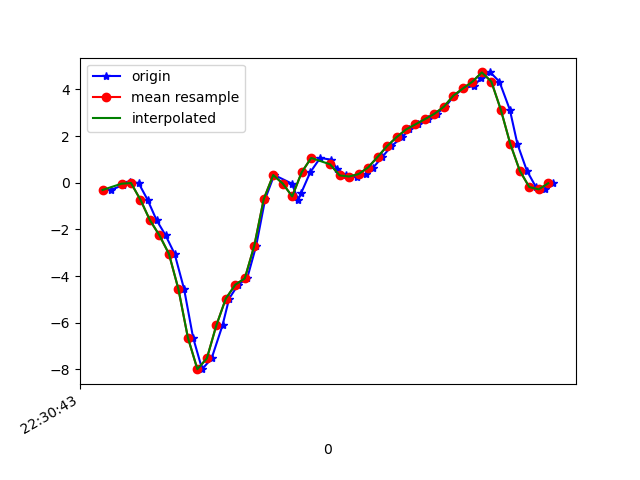

Source data for this figure (header and first rows):
1617748244017, 443880716931726, -0.31084952, -0.37560418, -0.3737524
1617748244043, 443880735956158, -0.1068, 0.1412, -0.4067
1617748244057, 443880755005390, 0.02146, -0.1484, -0.3518
1617748244076, 443880774029838, -0.01275, 0.2365, -0.2638
1617748244095, 443880793054286, -0.7336, -0.1691, 0.03431
1617748244114, 443880812051262, -1.607, -0.328, 0.3055
1617748244133, 443880831070750, -2.255, -0.3793, 0.6806
1617748244152, 443880850115038, -3.046, -0.973, 1.276
1617748244172, 443880869134526, -4.556, -1.426, 1.763
1617748244191, 443880888154014, -6.636, -2.468, 1.967
1617748244210, 443880907198302, -7.986, -3.519, 1.807
1617748244230, 443880926199326, -7.525, -3.887, 1.665
1617748244253, 443880945242398, -6.109, -4.826, 1.502
1617748244267, 443880964260670, -4.962, -4.969, 1.136
1617748244286, 443880983278974, -4.369, -5.089, 1.023
1617748244305, 443881002322078, -4.098, -5.787, 0.9091
1617748244324, 443881021361182, -2.703, -5.603, 0.7576
1617748244343, 443881040380574, -0.7006, -4.996, 0.738
1617748244362, 443881059424766, 0.3293, -4.597, 0.7234
1617748244399, 443881078444158, -0.03596, -3.781, 0.6439
1617748244413, 443881097488318, -0.7336, -3.005, 0.5279
1617748244419, 443881116501502, -0.4379, -2.118, 0.3959
1617748244438, 443881135545406, 0.4454, -1.171, 0.1272
1617748244459, 443881154564606, 1.061, -0.2803, -0.1502
1617748244481, 443881173583678, 0.9891, 0.4686, -0.2968
1617748244495, 443881192627582, 0.5835, 1.024, -0.3261
1617748244514, 443881211646654, 0.3122, 1.391, -0.342
1617748244536, 443881230688190, 0.2646, 1.648, -0.353
1617748244556, 443881249707262, 0.3709, 1.926, -0.353
1617748244571, 443881268751102, 0.6507, 2.236, -0.3408
1617748244590, 443881287770110, 1.101, 2.495, -0.3542
1617748244609, 443881306789118, 1.565, 2.609, -0.4727
1617748244632, 443881325842046, 1.947, 2.629, -0.612
1617748244647, 443881344861438, 2.279, 2.781, -0.7513
1617748244666, 443881363905534, 2.502, 2.853, -0.9052
1617748244686, 443881382924862, 2.724, 2.797, -1.063
1617748244705, 443881401968958, 2.952, 2.708, -1.228
1617748244723, 443881421001278, 3.257, 2.737, -1.349
1617748244742, 443881440021054, 3.731, 2.603, -1.526
1617748244761, 443881459065534, 4.035, 2.4, -1.702
1617748244784, 443881478085246, 4.155, 2.238, -1.831
1617748244799, 443881497129726, 4.498, 2.068, -1.903
1617748244818, 443881516149054, 4.723, 1.944, -1.907
1617748244837, 443881535193534, 4.329, 1.765, -1.8
1617748244859, 443881554213182, 3.126, 1.478, -1.686
1617748244875, 443881573257662, 1.659, 1.178, -1.511
1617748244895, 443881592277374, 0.5114, 0.9659, -1.264
1617748244914, 443881611297086, -0.185, 0.7936, -1.086
1617748244934, 443881630340862, -0.284, 0.6506, -0.8918
1617748244951, 443881649360446, -0.02374, 0.5773, -0.7073
